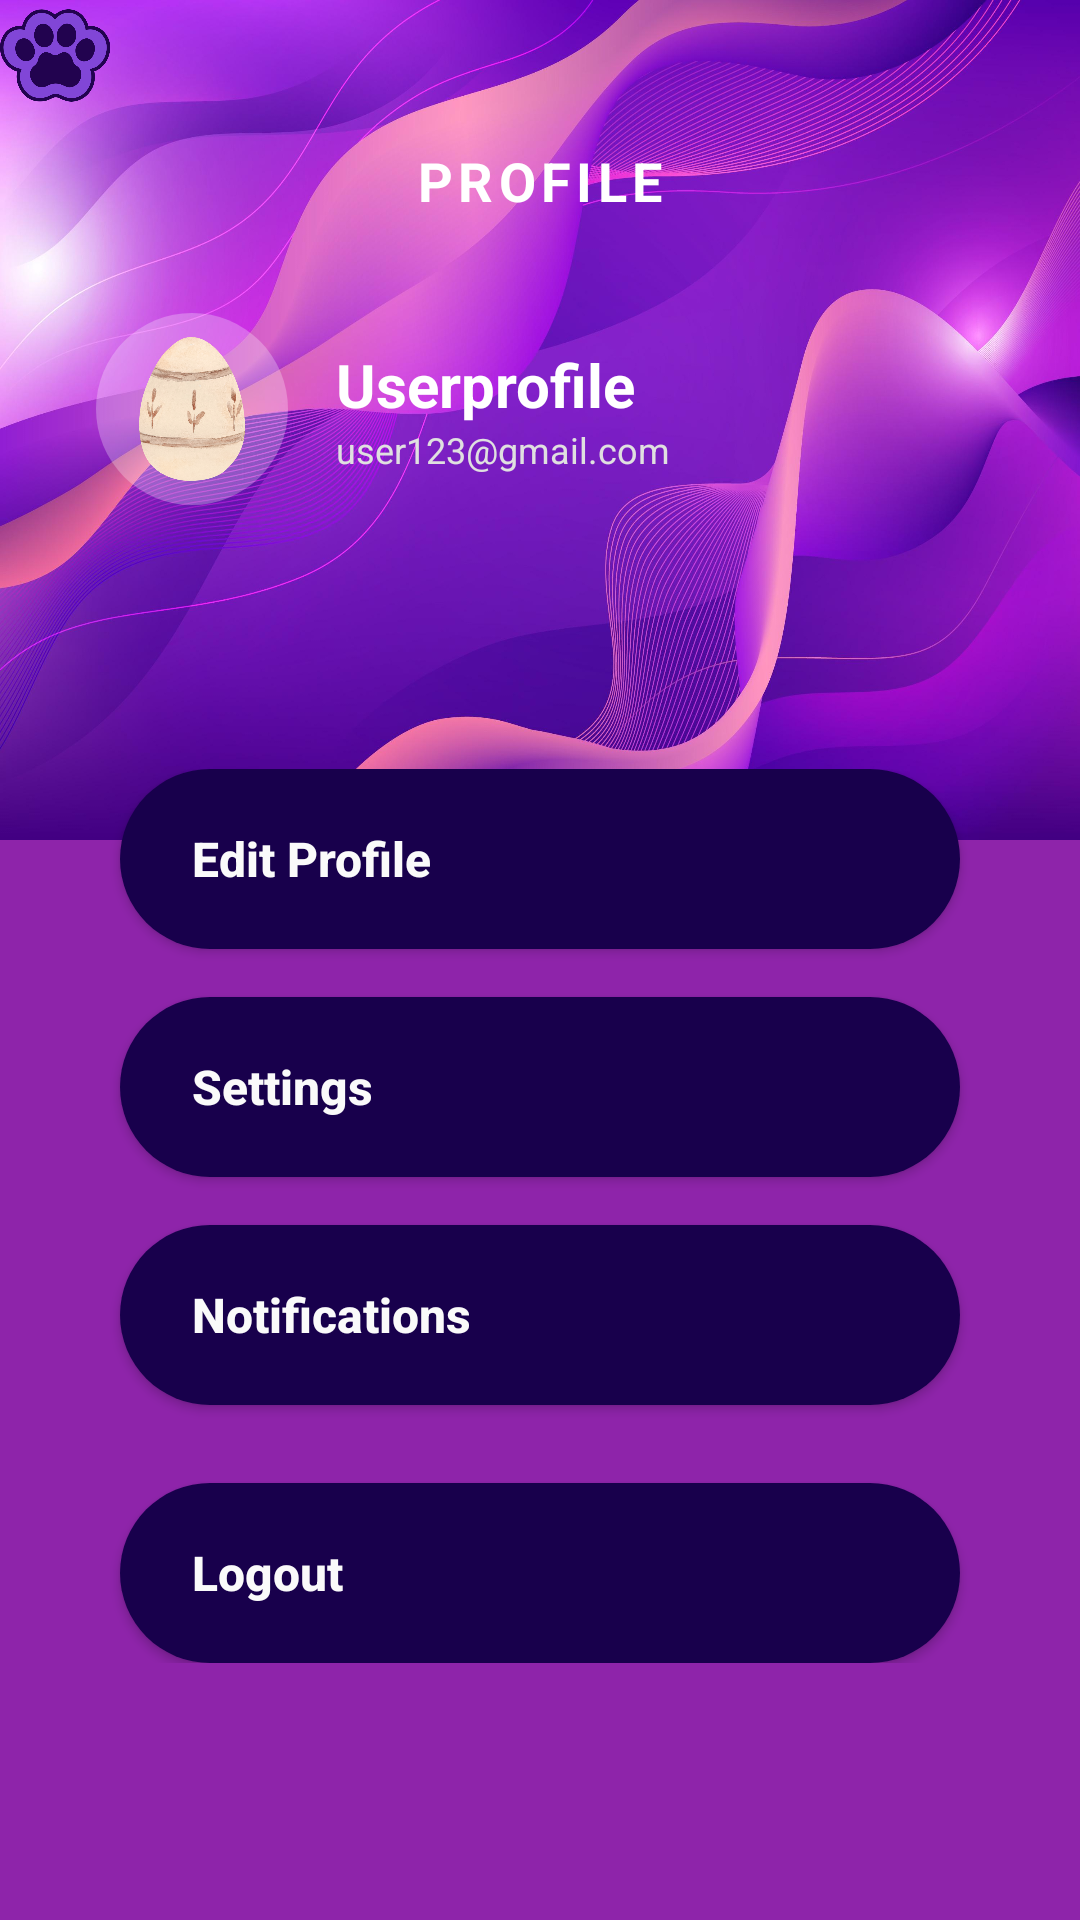

Android layout source for this screen:
<!-- AndroidManifest.xml: application theme Theme.MaterialComponents.Light.NoActionBar -->
<!-- res/layout/profile.xml -->
<?xml version="1.0" encoding="utf-8"?>
<androidx.constraintlayout.widget.ConstraintLayout
    xmlns:android="http://schemas.android.com/apk/res/android"
    xmlns:app="http://schemas.android.com/apk/res-auto"
    xmlns:tools="http://schemas.android.com/tools"
    android:layout_width="match_parent"
    android:layout_height="match_parent"
    android:background="#8E24AA">

    <View
        android:id="@+id/headerGradient"
        android:layout_width="match_parent"
        android:layout_height="280dp"
        android:background="@drawable/login_background"
        app:layout_constraintTop_toTopOf="parent" />

    <TextView
        android:id="@+id/tvTitle"
        android:layout_width="wrap_content"
        android:layout_height="wrap_content"
        android:layout_marginTop="48dp"
        android:text="PROFILE"
        android:textColor="#FFFFFF"
        android:textSize="18sp"
        android:textStyle="bold"
        android:letterSpacing="0.1"
        app:layout_constraintEnd_toEndOf="parent"
        app:layout_constraintStart_toStartOf="parent"
        app:layout_constraintTop_toTopOf="parent" />

    <LinearLayout
        android:id="@+id/profileArea"
        android:layout_width="match_parent"
        android:layout_height="wrap_content"
        android:orientation="horizontal"
        android:gravity="center_vertical"
        android:padding="32dp"
        app:layout_constraintTop_toBottomOf="@id/tvTitle">

        <FrameLayout
            android:layout_width="64dp"
            android:layout_height="64dp"
            android:background="@drawable/circle_bg"
            android:padding="8dp">

            <ImageView
                android:id="@+id/profileEgg"
                android:layout_width="match_parent"
                android:layout_height="match_parent"
                android:scaleType="fitCenter"
                android:src="@drawable/egg_golden" />
        </FrameLayout>

        <LinearLayout
            android:layout_width="wrap_content"
            android:layout_height="wrap_content"
            android:orientation="vertical"
            android:layout_marginStart="16dp">

            <TextView
                android:layout_width="wrap_content"
                android:layout_height="wrap_content"
                android:text="Userprofile"
                android:textColor="#FFFFFF"
                android:textSize="20sp"
                android:textStyle="bold" />

            <TextView
                android:layout_width="wrap_content"
                android:layout_height="wrap_content"
                android:text="user123@gmail.com"
                android:textColor="#E0E0E0"
                android:textSize="12sp" />
        </LinearLayout>
    </LinearLayout>

    <androidx.core.widget.NestedScrollView
        android:layout_width="match_parent"
        android:layout_height="0dp"
        android:layout_marginTop="16dp"
        android:background="@drawable/content_card"
        app:layout_constraintBottom_toBottomOf="parent"
        app:layout_constraintTop_toBottomOf="@id/profileArea">

        <LinearLayout
            android:layout_width="match_parent"
            android:layout_height="wrap_content"
            android:orientation="vertical"
            android:paddingTop="40dp"
            android:paddingBottom="40dp"
            android:gravity="center_horizontal">

            <Button
                android:id="@+id/btnEditProfile"
                android:layout_width="280dp"
                android:layout_height="60dp"
                android:layout_marginBottom="16dp"
                android:text="Edit Profile"
                android:textAllCaps="false"
                android:textColor="#FAFAFA"
                android:textSize="16sp"
                android:textStyle="bold"
                android:gravity="start|center_vertical"
                android:paddingStart="24dp"
                app:backgroundTint="#18004c"
                android:background="@drawable/rounded_button"
                app:cornerRadius="30dp"
                app:icon="@android:drawable/ic_menu_edit"
                app:iconPadding="16dp"
                app:iconTint="#FAFAFA" />

            <Button
                android:id="@+id/btnSettings"
                android:layout_width="280dp"
                android:layout_height="60dp"
                android:layout_marginBottom="16dp"
                android:text="Settings"
                android:textAllCaps="false"
                android:textColor="#FAFAFA"
                android:textSize="16sp"
                android:textStyle="bold"
                android:gravity="start|center_vertical"
                android:paddingStart="24dp"
                app:backgroundTint="#18004c"
                android:background="@drawable/rounded_button"
                app:cornerRadius="30dp"
                app:icon="@android:drawable/ic_menu_preferences"
                app:iconPadding="16dp"
                app:iconTint="#FAFAFA" />

            <Button
                android:id="@+id/btnNotifications"
                android:layout_width="280dp"
                android:layout_height="60dp"
                android:layout_marginBottom="16dp"
                android:text="Notifications"
                android:textAllCaps="false"
                android:textColor="#FAFAFA"
                android:textSize="16sp"
                android:textStyle="bold"
                android:gravity="start|center_vertical"
                android:paddingStart="24dp"
                app:backgroundTint="#18004c"
                android:background="@drawable/rounded_button"
                app:cornerRadius="30dp"
                app:icon="@android:drawable/ic_lock_idle_alarm"
                app:iconPadding="16dp"
                app:iconTint="#FAFAFA" />

            <Button
                android:id="@+id/btnLogout"
                android:layout_width="280dp"
                android:layout_height="60dp"
                android:layout_marginTop="10dp"
                android:gravity="start|center_vertical"
                android:paddingStart="24dp"
                android:text="Logout"
                android:textAllCaps="false"
                android:textColor="#FAFAFA"
                android:background="@drawable/rounded_button"
                android:textSize="16sp"
                android:textStyle="bold"
                app:backgroundTint="#18004c"
                app:cornerRadius="30dp"
                app:icon="@android:drawable/ic_lock_power_off"
                app:iconPadding="16dp"
                app:iconTint="#FF4444" />

        </LinearLayout>
    </androidx.core.widget.NestedScrollView>

    <ImageView
        android:id="@+id/appLogo"
        android:layout_width="51dp"
        android:layout_height="37dp"
        android:layout_alignParentStart="true"
        android:scaleType="fitStart"
        android:src="@drawable/studypals_logo"
        tools:layout_editor_absoluteX="16dp"
        tools:layout_editor_absoluteY="16dp" />

</androidx.constraintlayout.widget.ConstraintLayout>
<!-- resources referenced by this layout -->
<resources>
  <!-- drawable circle_bg (drawable) -->
  <?xml version="1.0" encoding="utf-8"?>
  <shape xmlns:android="http://schemas.android.com/apk/res/android"
      android:shape="oval">
      <solid android:color="#44FFFFFF" /> <size android:width="60dp" android:height="60dp"/>
  </shape>
  <!-- drawable egg_golden: png bitmap (drawable, 269321 bytes) -->
  <!-- drawable login_background: jpg bitmap (drawable, 329480 bytes) -->
  <!-- drawable rounded_button (drawable) -->
  <?xml version="1.0" encoding="utf-8"?>
  <shape xmlns:android="http://schemas.android.com/apk/res/android">
      <solid android:color="#461da1" />
  
      <corners android:radius="30dp" />
  </shape>
  <!-- drawable studypals_logo: png bitmap (drawable, 27548 bytes) -->
</resources>
